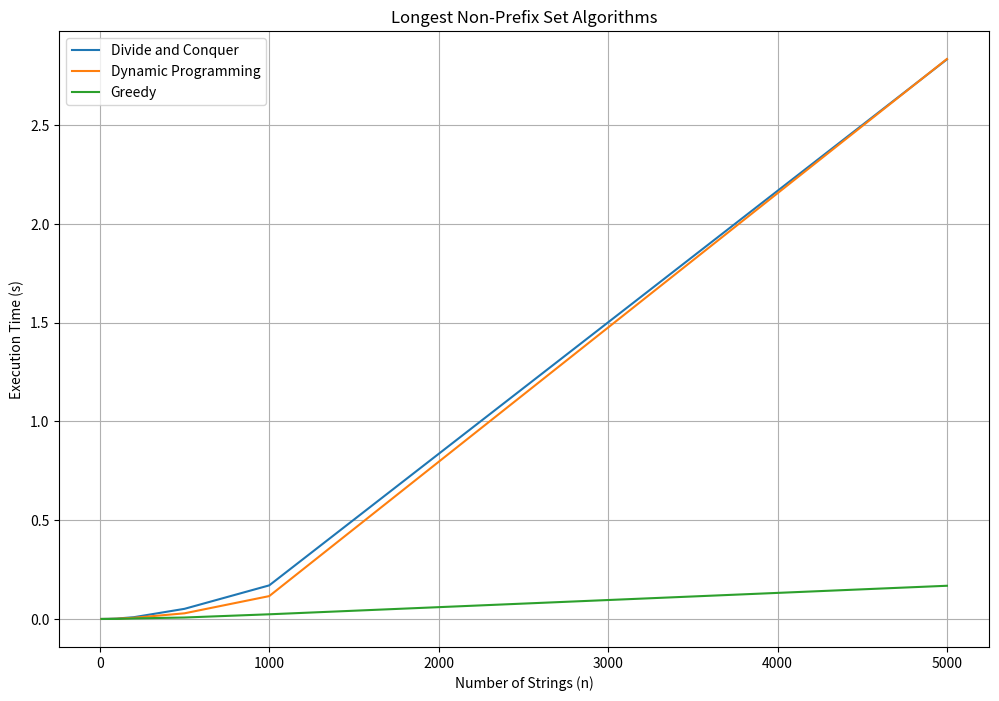

Python code for this plot:
import matplotlib.pyplot as plt
import random
import time

def longest_non_prefix_set_divide_conquer(strings):
    if not strings:
        return 0
    
    if len(strings) == 1:
        return 1
    
    mid = len(strings) // 2
    left_set = strings[:mid]
    right_set = strings[mid:]
    
    # Recursively find the largest non-prefix set for left and right subsets
    left_size = longest_non_prefix_set_divide_conquer(left_set)
    right_size = longest_non_prefix_set_divide_conquer(right_set)
    
    # Merge and find the largest non-prefix set for the merged set
    merged_set = set(left_set) | set(right_set)
    merged_size = 0
    for s in merged_set:
        if all(not s.startswith(t) for t in merged_set if t != s):
            merged_size += 1
    
    # Return the maximum size among left, right, and merged sets
    return max(left_size, right_size, merged_size)

def longest_non_prefix_set_dynamic(strings):
    n = len(strings)
    dp = [1] * n
    
    for i in range(1, n):
        for j in range(i):
            if not strings[i].startswith(strings[j]) and not strings[j].startswith(strings[i]):
                dp[i] = max(dp[i], dp[j] + 1)
    
    return max(dp)

def longest_non_prefix_set_greedy(strings):
    result = []
    
    for s in sorted(strings, key=len):
        if all(not s.startswith(t) for t in result):
            result.append(s)
    
    return len(result)


def generate_test_cases(n, min_length, max_length):
    strings = []
    for _ in range(n):
        length = random.randint(min_length, max_length)
        strings.append(''.join(random.choices('abcdefghij', k=length)))
    return strings

def test_and_plot(n_range, min_length, max_length):
    divide_conquer_times = []
    dynamic_times = []
    greedy_times = []
    divide_conquer_solutions = []
    dynamic_solutions = []
    greedy_solutions = []
    
    for n in n_range:
        strings = generate_test_cases(n, min_length, max_length)

        
        # Divide and Conquer
        start_time = time.time()
        divide_conquer_solutions.append(longest_non_prefix_set_divide_conquer(strings))
        divide_conquer_times.append(time.time() - start_time)
        
        # Dynamic Programming
        start_time = time.time()
        dynamic_solutions.append(longest_non_prefix_set_dynamic(strings))
        dynamic_times.append(time.time() - start_time)
        
        # Greedy
        start_time = time.time()
        greedy_solutions.append(longest_non_prefix_set_greedy(strings))
        greedy_times.append(time.time() - start_time)
    
    # Plot the results
    plt.figure(figsize=(12, 8))
    plt.plot(n_range, divide_conquer_times, label='Divide and Conquer')
    plt.plot(n_range, dynamic_times, label='Dynamic Programming')
    plt.plot(n_range, greedy_times, label='Greedy')
    plt.xlabel('Number of Strings (n)')
    plt.ylabel('Execution Time (s)')
    plt.title('Longest Non-Prefix Set Algorithms')
    plt.legend()
    plt.grid()

    # Save the plot as an image
    plt.savefig('plot.png')

    # Print the execution times and solutions
    print("Divide and Conquer: ", divide_conquer_times)
    print("Divide and Conquer Solutions: ", divide_conquer_solutions)
    print("Dynamic Programming: ", dynamic_times)
    print("Dynamic Programming Solutions: ", dynamic_solutions)
    print("Greedy: ", greedy_times)
    print("Greedy Solutions: ", greedy_solutions)



# Test the algorithms with different input sizes
n_range = [10, 50, 100, 200, 500, 1000, 5000]
min_length = 3
max_length = 5
test_and_plot(n_range, min_length, max_length)

